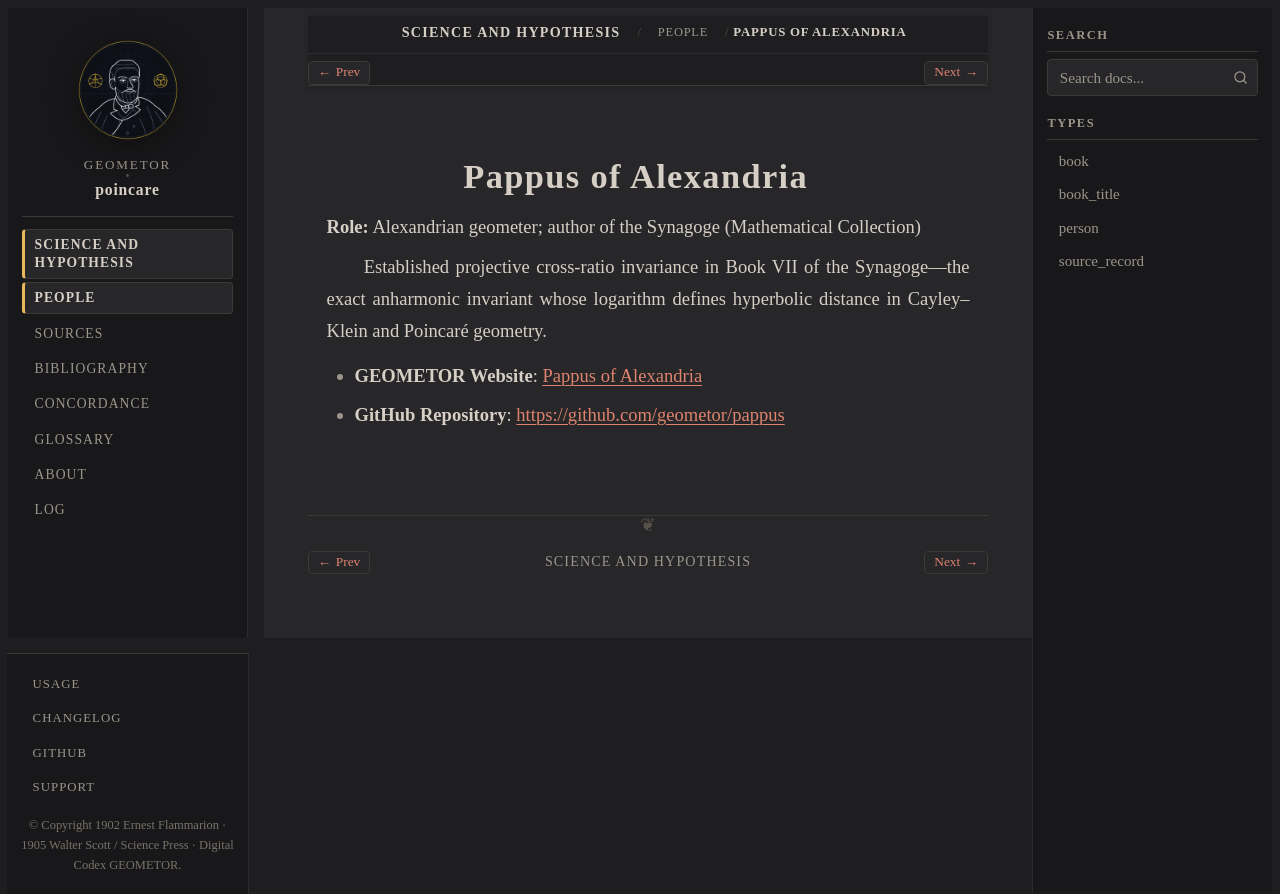

repository: geometor/poincare · page: science_and_hypothesis/people/pappus.html · generator: sphinx

:type: person
:layout: book
:death_year: 350
:death_label: 350
:lifespan: c. 290–c. 350 CE
:site_url: https://geometor.github.io/pappus/
:github_url: https://github.com/geometor/pappus
:excerpt: Role: Alexandrian geometer; author of the Synagoge (Mathematical Collection)

.. _person-pappus:

Pappus of Alexandria
====================

**Role:** Alexandrian geometer; author of the Synagoge (Mathematical Collection)

Established projective cross-ratio invariance in Book VII of the Synagoge—the exact anharmonic invariant whose logarithm defines hyperbolic distance in Cayley–Klein and Poincaré geometry.

* **GEOMETOR Website**: `Pappus of Alexandria <https://geometor.github.io/pappus/>`_
* **GitHub Repository**: `https://github.com/geometor/pappus <https://github.com/geometor/pappus>`_
